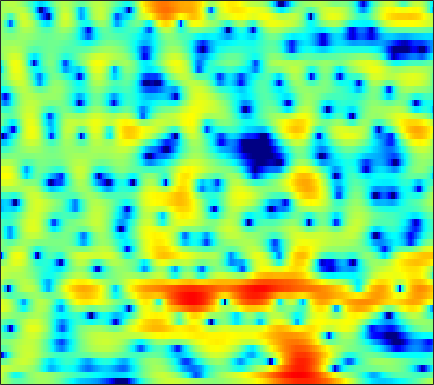

The data file committed next to this chart (first rows):
2.0188, 1.5486, 0.88148, 0.19823, -0.30346, -0.91587, -1.3921, -1.6127, -1.7087, -1.5652, -1.2558, -0.95014, -0.49946, -0.058687, 0.24612, 0.59887, 0.88194, 1.0342, 1.172, 1.2222, 1.1869, 1.1023, 0.90696, 0.61819
2.877, 2.071, 0.8471, -0.5361, -1.658, -3.14, -4.293, -4.675, -4.387, -3.468, -2.356, -1.559, -0.6294, 0.1112, 0.5443, 0.9756, 1.257, 1.38, 1.449, 1.423, 1.315, 1.191, 0.9791, 0.7329
3.15, 2.986, 2.764, 2.552, 2.409, 2.243, 2.113, 2.04, 1.967, 1.901, 1.817, 1.726, 1.538, 1.249, 0.9441, 0.3909, -0.3437, -1.033, -2.163, -3.512, -5.079, -6.327, -7.771, -8.496
-1.204, -0.9846, -0.5043, 0.1149, 0.6102, 1.253, 1.832, 2.204, 2.6, 2.862, 2.984, 2.982, 2.85, 2.556, 2.218, 1.608, 0.804, 0.06252, -1.115, -2.506, -3.991, -5.078, -6.212, -6.657
-19.2, -14.7, -8.902, -5.288, -3.355, -1.417, 0.03355, 0.8767, 1.749, 2.371, 2.777, 2.959, 3.056, 2.99, 2.839, 2.517, 2.074, 1.674, 1.063, 0.397, -0.2815, -0.7747, -1.388, -1.934
-1.907, -1.761, -1.359, -0.7655, -0.2545, 0.4386, 1.092, 1.534, 2.046, 2.451, 2.736, 2.863, 2.926, 2.852, 2.712, 2.415, 1.981, 1.566, 0.8917, 0.08946, -0.8554, -1.663, -2.89, -4.304
-0.04532, -0.03366, 0.04734, 0.2139, 0.3957, 0.7035, 1.067, 1.36, 1.738, 2.087, 2.376, 2.537, 2.667, 2.663, 2.574, 2.333, 1.944, 1.558, 0.889, 0.04553, -0.9981, -1.898, -3.291, -4.926
-1.311, -1.654, -2.096, -2.384, -2.4, -2.072, -1.385, -0.7239, 0.2156, 1.105, 1.869, 2.333, 2.794, 3.074, 3.166, 3.125, 2.889, 2.593, 2.036, 1.311, 0.4134, -0.3509, -1.472, -2.675
-2.732, -4.047, -6.772, -11.75, -20.27, -16.02, -7.965, -4.702, -1.772, 0.2708, 1.745, 2.576, 3.387, 3.91, 4.135, 4.227, 4.088, 3.852, 3.36, 2.657, 1.728, 0.8682, -0.4962, -2.161
-0.7262, -1.197, -1.918, -2.551, -2.814, -2.669, -1.988, -1.292, -0.2895, 0.6611, 1.486, 2.019, 2.566, 2.969, 3.153, 3.267, 3.198, 3.02, 2.601, 1.99, 1.171, 0.4042, -0.8227, -2.299
1.74, 1.552, 1.244, 0.9301, 0.7044, 0.428, 0.2092, 0.09423, -0.01202, 0.008065, 0.1151, 0.3001, 0.6312, 1.019, 1.28, 1.579, 1.744, 1.75, 1.579, 1.188, 0.6075, 0.04741, -0.8482, -1.876
3.999, 3.815, 3.425, 2.877, 2.361, 1.479, 0.3623, -0.6383, -2.205, -3.861, -4.956, -4.855, -3.575, -1.863, -0.6949, 0.5556, 1.421, 1.823, 2.052, 1.93, 1.49, 0.9426, -0.08566, -1.509
3.776, 3.548, 3.097, 2.489, 1.918, 1.004, -0.2033, -1.372, -3.462, -6.269, -9.052, -8.887, -5.87, -2.883, -1.206, 0.3916, 1.385, 1.832, 2.149, 2.142, 1.832, 1.429, 0.6677, -0.3211
0.8556, 0.008836, -1.115, -1.955, -2.17, -1.995, -1.611, -1.363, -1.117, -0.926, -0.7232, -0.4835, -0.07661, 0.3779, 0.6739, 0.9715, 1.045, 0.9426, 0.6405, 0.2057, -0.2747, -0.5867, -0.8535, -0.9141
-0.3858, -2.902, -8.279, -21.29, -13.68, -6.231, -2.665, -1.005, 0.5137, 1.484, 2.096, 2.382, 2.553, 2.524, 2.325, 1.834, 1.066, 0.246, -1.333, -3.467, -6.169, -8.245, -8.906, -6.516
2.093, 1.196, 0.1472, -0.4781, -0.5585, -0.2161, 0.3914, 0.8919, 1.473, 1.892, 2.132, 2.179, 2.079, 1.762, 1.393, 0.6676, -0.3365, -1.282, -2.831, -4.793, -7.05, -8.524, -8.978, -7.396
3.147, 2.745, 2.294, 1.984, 1.832, 1.735, 1.718, 1.729, 1.717, 1.66, 1.508, 1.327, 0.9858, 0.5193, 0.1025, -0.541, -1.297, -1.887, -2.691, -3.487, -4.161, -4.522, -4.767, -4.719
3.103, 2.842, 2.641, 2.569, 2.566, 2.578, 2.585, 2.544, 2.412, 2.179, 1.825, 1.473, 0.9051, 0.2476, -0.2816, -0.9993, -1.692, -2.182, -2.769, -3.276, -3.741, -4.089, -4.55, -5.056
0.4835, 0.5694, 1.271, 2.17, 2.784, 3.428, 3.826, 3.964, 3.938, 3.65, 3.11, 2.537, 1.537, 0.3006, -0.7514, -2.17, -3.32, -3.871, -4.067, -3.871, -3.66, -3.658, -3.968, -4.777
-15.54, -7.087, -1.874, 0.9328, 2.306, 3.538, 4.27, 4.563, 4.654, 4.391, 3.763, 3.03, 1.618, -0.4334, -2.608, -6.958, -15.63, -23.87, -10.57, -6.044, -3.732, -2.727, -2.087, -2.037
-0.2096, -0.3338, -0.03778, 0.5392, 1, 1.559, 2.022, 2.272, 2.436, 2.398, 2.111, 1.703, 0.9007, -0.1882, -1.167, -2.554, -3.634, -3.992, -3.712, -2.951, -2.142, -1.629, -1.14, -0.866
0.3375, -0.3408, -1.048, -1.48, -1.571, -1.375, -0.8829, -0.4184, 0.1945, 0.7197, 1.07, 1.203, 1.223, 1.073, 0.8924, 0.5944, 0.307, 0.15, -0.0006117, -0.08576, -0.1229, -0.1489, -0.1788, -0.2028
-1.176, -2.733, -5.234, -8.069, -9.479, -8.437, -5.662, -3.725, -1.63, -0.07413, 1.049, 1.677, 2.255, 2.579, 2.687, 2.684, 2.521, 2.322, 1.947, 1.483, 0.945, 0.51, -0.05917, -0.5393
-1.583, -3.049, -5.455, -8.24, -9.616, -8.472, -5.568, -3.525, -1.304, 0.4111, 1.72, 2.469, 3.203, 3.676, 3.858, 3.887, 3.677, 3.338, 2.671, 1.708, 0.4166, -0.7737, -2.673, -4.73
-1.894, -2.32, -2.813, -3.083, -3.077, -2.697, -1.951, -1.239, -0.1887, 0.8497, 1.809, 2.425, 3.092, 3.56, 3.763, 3.811, 3.609, 3.264, 2.526, 1.404, -0.1885, -1.779, -4.661, -8.87
-4.533, -4.35, -4.116, -3.871, -3.665, -3.281, -2.741, -2.19, -1.311, -0.3293, 0.6607, 1.367, 2.19, 2.816, 3.152, 3.392, 3.387, 3.229, 2.778, 2.09, 1.167, 0.3522, -0.8079, -1.914
-8.558, -7.574, -6.837, -6.686, -6.818, -7.181, -7.252, -6.747, -5.295, -3.367, -1.495, -0.2639, 1.101, 2.143, 2.715, 3.233, 3.473, 3.493, 3.341, 3.01, 2.54, 2.123, 1.517, 0.9172
-8.335, -7.386, -6.917, -7.416, -8.572, -11.78, -19.98, -23.79, -11.22, -5.905, -2.64, -0.8865, 0.8453, 2.061, 2.705, 3.26, 3.538, 3.577, 3.466, 3.177, 2.777, 2.424, 1.914, 1.395
-3.24, -2.926, -2.752, -2.893, -3.183, -3.639, -3.868, -3.625, -2.703, -1.366, -0.003989, 0.8994, 1.867, 2.547, 2.885, 3.09, 3.068, 2.89, 2.461, 1.849, 1.125, 0.5559, -0.1516, -0.7535
0.8613, 1.131, 1.347, 1.43, 1.425, 1.378, 1.354, 1.365, 1.453, 1.601, 1.794, 1.943, 2.119, 2.206, 2.186, 2.013, 1.572, 1.054, 0.04567, -1.325, -3.093, -4.572, -6.449, -7.575
3.345, 3.62, 3.831, 3.861, 3.775, 3.514, 3.108, 2.72, 2.121, 1.47, 0.8499, 0.477, 0.181, 0.1138, 0.1121, 0.0454, -0.3026, -0.824, -1.982, -3.87, -6.784, -10.04, -17.39, -27.61
4.75, 5.003, 5.146, 5.049, 4.811, 4.254, 3.372, 2.471, 0.8768, -1.25, -3.929, -5.945, -6.924, -5.303, -3.763, -2.255, -1.408, -1.226, -1.51, -2.369, -3.689, -4.92, -6.625, -8.072
3.99, 4.219, 4.326, 4.195, 3.94, 3.354, 2.45, 1.501, -0.1971, -2.546, -5.693, -8.378, -9.647, -6.958, -4.847, -2.793, -1.518, -0.9644, -0.6416, -0.685, -1.002, -1.36, -1.922, -2.497
1.627, 1.83, 1.964, 1.957, 1.843, 1.556, 1.109, 0.6771, -0.02981, -0.8125, -1.53, -1.924, -2.141, -1.97, -1.67, -1.169, -0.7289, -0.4716, -0.2673, -0.1923, -0.2506, -0.3408, -0.4957, -0.6541
-0.673, -0.5244, -0.3483, -0.1971, -0.1067, -0.0207, 0.0162, 0.02243, -0.002535, -0.04794, -0.09976, -0.1112, -0.07638, -0.01011, 0.06513, 0.1563, 0.2319, 0.257, 0.2439, 0.1718, 0.07086, -0.01573, -0.121, -0.1935
-3.016, -3.014, -2.837, -2.488, -2.123, -1.582, -1.022, -0.6264, -0.1215, 0.329, 0.711, 0.9464, 1.192, 1.354, 1.413, 1.398, 1.286, 1.133, 0.8564, 0.5102, 0.1503, -0.1064, -0.3804, -0.5226
-7.307, -7.875, -7.469, -6.187, -5.086, -3.667, -2.345, -1.427, -0.3016, 0.7027, 1.571, 2.096, 2.612, 2.924, 3.006, 2.926, 2.603, 2.213, 1.493, 0.5856, -0.4791, -1.295, -2.227, -2.704
-15.13, -23.3, -14.78, -10.23, -8.375, -6.618, -4.925, -3.478, -1.458, 0.4208, 1.983, 2.919, 3.832, 4.346, 4.487, 4.344, 3.82, 3.174, 1.941, 0.2145, -2.145, -4.521, -8.999, -14.66
-4.253, -5.549, -7.013, -8.648, -10.62, -15.63, -16.86, -10.34, -4.699, -1.073, 1.397, 2.717, 3.915, 4.565, 4.731, 4.528, 3.889, 3.109, 1.69, -0.1661, -2.413, -4.25, -6.608, -7.872
-0.5013, -1.441, -2.743, -4.1, -5.109, -6.039, -5.695, -4.413, -2.11, 0.05373, 1.794, 2.799, 3.708, 4.176, 4.229, 3.904, 3.122, 2.221, 0.5703, -1.57, -4.207, -6.35, -8.642, -8.771
-0.1674, -0.6703, -1.206, -1.548, -1.649, -1.493, -1.008, -0.4614, 0.4604, 1.432, 2.303, 2.837, 3.345, 3.542, 3.471, 3.085, 2.3, 1.425, -0.1526, -2.361, -5.403, -8.516, -13.67, -12.98
-2.74, -3.135, -3.362, -3.175, -2.783, -2.036, -1.121, -0.3963, 0.5179, 1.354, 2.058, 2.46, 2.822, 2.958, 2.909, 2.632, 2.118, 1.585, 0.6892, -0.3822, -1.519, -2.297, -3.01, -3.15
-8.175, -9.683, -10.71, -9.334, -7.416, -4.928, -2.855, -1.575, -0.2014, 0.8508, 1.631, 2.054, 2.405, 2.564, 2.565, 2.413, 2.139, 1.871, 1.445, 1.013, 0.6075, 0.3499, 0.1026, -0.03296
-10.49, -13.22, -16.31, -12.58, -9.042, -5.504, -2.971, -1.551, -0.09864, 0.9278, 1.599, 1.918, 2.129, 2.131, 2.024, 1.797, 1.514, 1.3, 1.067, 0.9111, 0.8405, 0.8338, 0.8575, 0.89
-5.268, -5.18, -4.761, -3.852, -2.918, -1.563, -0.2974, 0.518, 1.363, 1.913, 2.163, 2.153, 1.911, 1.407, 0.8959, 0.1218, -0.6525, -1.11, -1.385, -1.256, -0.8123, -0.3872, 0.1656, 0.6189
-2.341, -1.716, -0.8352, 0.07347, 0.7411, 1.587, 2.288, 2.69, 3.012, 3.057, 2.804, 2.394, 1.527, 0.2749, -0.9655, -3.142, -5.998, -8.415, -10.04, -7.787, -4.872, -3.139, -1.441, -0.3299
-2.537, -1.482, -0.04267, 1.258, 2.094, 2.976, 3.579, 3.823, 3.866, 3.577, 2.94, 2.244, 0.9961, -0.5955, -2.036, -4.383, -7.275, -9.658, -11.08, -8.686, -5.611, -3.79, -2.04, -0.9884
-6.779, -3.704, -0.6766, 1.464, 2.641, 3.721, 4.331, 4.502, 4.361, 3.802, 2.818, 1.811, 0.1533, -1.767, -3.191, -4.7, -5.406, -5.366, -4.775, -3.73, -2.549, -1.753, -0.9739, -0.6016
-3.706, -1.691, 0.6103, 2.353, 3.313, 4.184, 4.601, 4.64, 4.316, 3.541, 2.254, 0.8813, -1.624, -5.303, -9.43, -18.11, -12.91, -8.512, -5.057, -2.872, -1.41, -0.676, -0.1136, -0.007586
0.3322, 0.8981, 1.704, 2.439, 2.878, 3.276, 3.421, 3.351, 2.988, 2.303, 1.275, 0.2498, -1.45, -3.478, -5.009, -6.353, -6.122, -5.161, -3.657, -2.349, -1.376, -0.8596, -0.448, -0.3597
0.9361, 1.173, 1.486, 1.763, 1.929, 2.061, 2.081, 2, 1.762, 1.365, 0.8204, 0.3314, -0.3876, -1.102, -1.565, -1.98, -2.115, -2.051, -1.796, -1.467, -1.147, -0.9499, -0.7742, -0.7197
0.7653, 0.8503, 0.9467, 1.027, 1.081, 1.135, 1.156, 1.141, 1.077, 0.9438, 0.7348, 0.542, 0.242, -0.06631, -0.2931, -0.5546, -0.7489, -0.846, -0.9139, -0.9241, -0.892, -0.8576, -0.8131, -0.7723
0.5514, 0.4373, 0.2766, 0.1578, 0.1213, 0.175, 0.3193, 0.4713, 0.673, 0.8329, 0.9121, 0.9047, 0.8099, 0.6249, 0.4449, 0.1587, -0.1466, -0.3647, -0.6326, -0.8371, -0.9634, -0.9979, -0.9635, -0.8521
0.5206, -0.03244, -0.8813, -1.657, -1.987, -1.869, -1.162, -0.4645, 0.4328, 1.142, 1.601, 1.767, 1.776, 1.554, 1.271, 0.7624, 0.15, -0.3428, -0.9819, -1.541, -1.929, -2.047, -1.928, -1.533
1.008, -0.173, -2.683, -7.011, -11.96, -10.31, -4.364, -1.593, 0.7889, 2.22, 2.977, 3.203, 3.103, 2.618, 2.014, 0.956, -0.3371, -1.427, -2.95, -4.484, -5.876, -6.57, -6.376, -4.742
1.523, 0.9775, -0.2568, -1.808, -2.652, -2.345, -0.6809, 0.675, 2.102, 2.989, 3.333, 3.262, 2.733, 1.709, 0.5752, -1.427, -4.002, -6.22, -9.211, -11.63, -14.29, -18.5, -22.75, -11.26
1.248, 1.54, 1.692, 1.707, 1.73, 1.863, 2.102, 2.277, 2.448, 2.414, 2.123, 1.685, 0.7925, -0.5642, -1.917, -4.398, -8.025, -12.1, -21.93, -20.39, -14.03, -11.5, -8.821, -6.166
0.9998, 1.451, 1.885, 2.151, 2.258, 2.291, 2.176, 1.996, 1.614, 1.067, 0.3733, -0.2387, -1.145, -2.142, -2.936, -4.121, -5.393, -6.272, -7.071, -7.007, -6.111, -5.123, -3.676, -2.251
